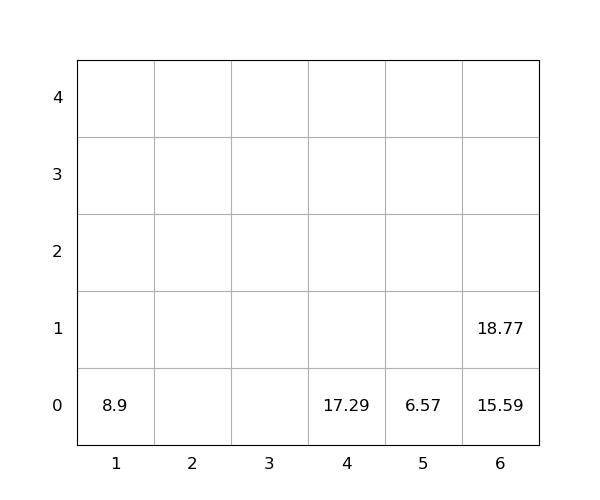

Data behind this chart, as committed beside it:
idx, loc_x, loc_y, loc_z, weight, seq, emerg, reloc, size(ft)
1, 6, 0, 0, 15.59, 1, 0, 0, 20
2, 6, 0, 1, 18.77, 2, 0, 0, 20
3, 1, 0, 0, 8.9, 3, 0, 0, 20
4, 5, 0, 0, 6.57, 4, 0, 0, 20
5, 4, 0, 0, 17.29, 5, 0, 0, 20
